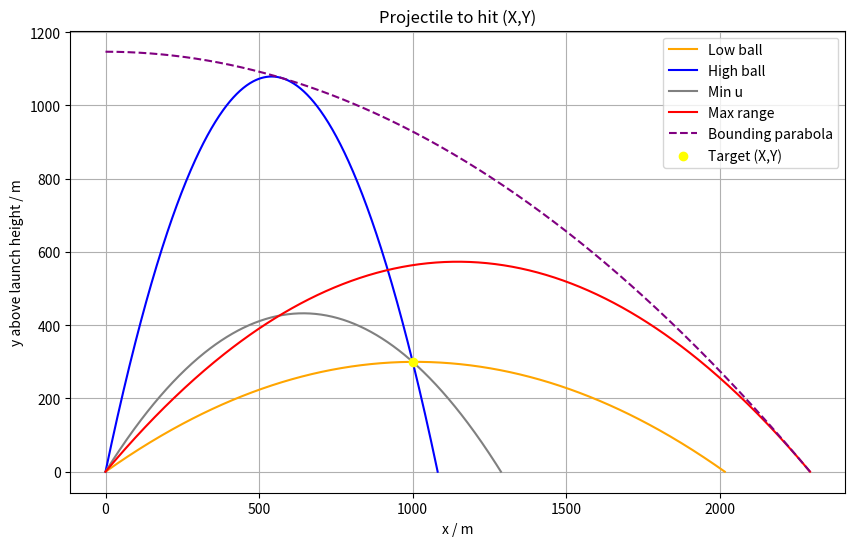

Write the Python code that produced this figure.
# Required libraries
import numpy as np
import matplotlib.pyplot as plt

# Constants
g = 9.81  # Acceleration due to gravity (m/s^2)
X = 1000  # Target horizontal distance (m)
Y = 300   # Target vertical height (m)
u_given = 150  # Given initial launch speed (m/s)

# Function to calculate the minimum launch speed required to hit the target (X, Y)
def calculate_minimum_launch_speed(X, Y):
    u_min = np.sqrt(g * (Y + np.sqrt(X ** 2 + Y ** 2)))  # Minimum speed calculation
    return u_min

# Function to calculate the possible launch angles for a given speed to hit the target
def calculate_launch_angles(u, X, Y):
    discriminant = u ** 4 - g * (g * X ** 2 + 2 * u ** 2 * Y)  # Discriminant for solving quadratic equation
    if discriminant < 0:
        raise ValueError("No real solutions for the given parameters.")  # No valid angle if discriminant is negative
    theta_high = np.arctan((u ** 2 + np.sqrt(discriminant)) / (g * X))  # Higher launch angle
    theta_low = np.arctan((u ** 2 - np.sqrt(discriminant)) / (g * X))   # Lower launch angle
    return theta_high, theta_low

# Function to calculate the launch angle for the minimum launch speed
def calculate_min_speed_angle(X, Y):
    theta_min = np.arctan((Y + np.sqrt(X ** 2 + Y ** 2)) / X)  # Angle for minimum speed
    return theta_min

# Function to generate the trajectory for a given angle and speed
def generate_trajectory(theta, v0, num_points=500):
    t_flight = 2 * v0 * np.sin(theta) / g  # Total flight time
    t = np.linspace(0, t_flight, num_points)  # Time array
    x = v0 * np.cos(theta) * t  # Horizontal distance as a function of time
    y = v0 * np.sin(theta) * t - 0.5 * g * t ** 2  # Vertical distance as a function of time
    return x, y

# Function to generate the bounding parabola for the maximum range trajectory
def generate_bounding_parabola(u, X_max, num_points=500):
    x = np.linspace(0, X_max, num_points)  # Horizontal distance array
    y = (u**2 / (2 * g)) - (g / (2 * u**2)) * x**2  # Bounding parabola equation
    return x, y

# Function to calculate the angle for maximum range (which is 45 degrees)
def calculate_max_range_angle():
    return np.pi / 4  # 45 degrees in radians

# Calculate the minimum launch speed to hit the target
u_min = calculate_minimum_launch_speed(X, Y)

# Calculate the launch angles for the given speed
theta_high, theta_low = calculate_launch_angles(u_given, X, Y)

# Calculate the launch angle for the minimum speed
theta_min = calculate_min_speed_angle(X, Y)

# Calculate the angle for maximum range
theta_max_range = calculate_max_range_angle()

# Generate trajectories for different launch angles
x_low, y_low = generate_trajectory(theta_low, u_given)  # Trajectory for the low launch angle
x_high, y_high = generate_trajectory(theta_high, u_given)  # Trajectory for the high launch angle
x_min, y_min = generate_trajectory(theta_min, u_min)  # Trajectory for the minimum launch speed angle
x_max_range, y_max_range = generate_trajectory(theta_max_range, u_given)  # Trajectory for the max range angle

# Generate the bounding parabola for the given speed
x_bound, y_bound = generate_bounding_parabola(u_given, max(x_max_range))

# Plotting the trajectories
plt.figure(figsize=(10, 6))
plt.plot(x_low, y_low, label='Low ball', color='orange')  # Low angle trajectory
plt.plot(x_high, y_high, label='High ball', color='blue')  # High angle trajectory
plt.plot(x_min, y_min, label='Min u', color='gray')  # Minimum speed trajectory
plt.plot(x_max_range, y_max_range, label='Max range', color='red')  # Maximum range trajectory
plt.plot(x_bound, y_bound, label='Bounding parabola', color='purple', linestyle='dashed')  # Bounding parabola
plt.scatter([X], [Y], color='yellow', label='Target (X,Y)', zorder=5)  # Mark the target point
plt.xlabel('x / m')  # Label for the x-axis
plt.ylabel('y above launch height / m')  # Label for the y-axis
plt.title('Projectile to hit (X,Y)')  # Title of the plot
plt.legend()  # Display the legend
plt.grid()  # Display a grid
plt.show()  # Show the plot
